Photos from the image-classification dataset "Data" in the GitHub repository Santhosh-thulasakkagri/Classification-of-Poultry-Diseases. Its 6 classes are: caccidiosis, coccidiosis, healthy, Newcastle disease, new castle disesase, salmonella.

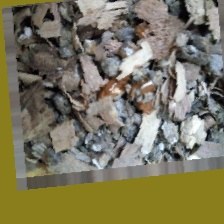
Label: caccidiosis

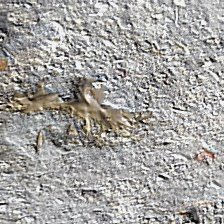
Label: coccidiosis

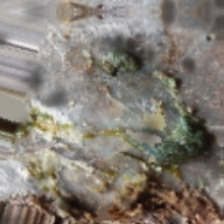
Label: new castle disesase

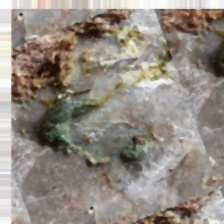
Label: Newcastle disease

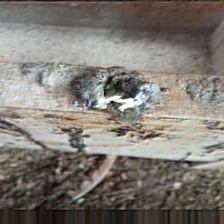
Label: healthy

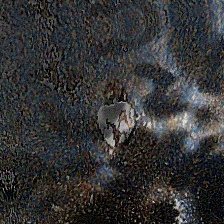
Label: salmonella
